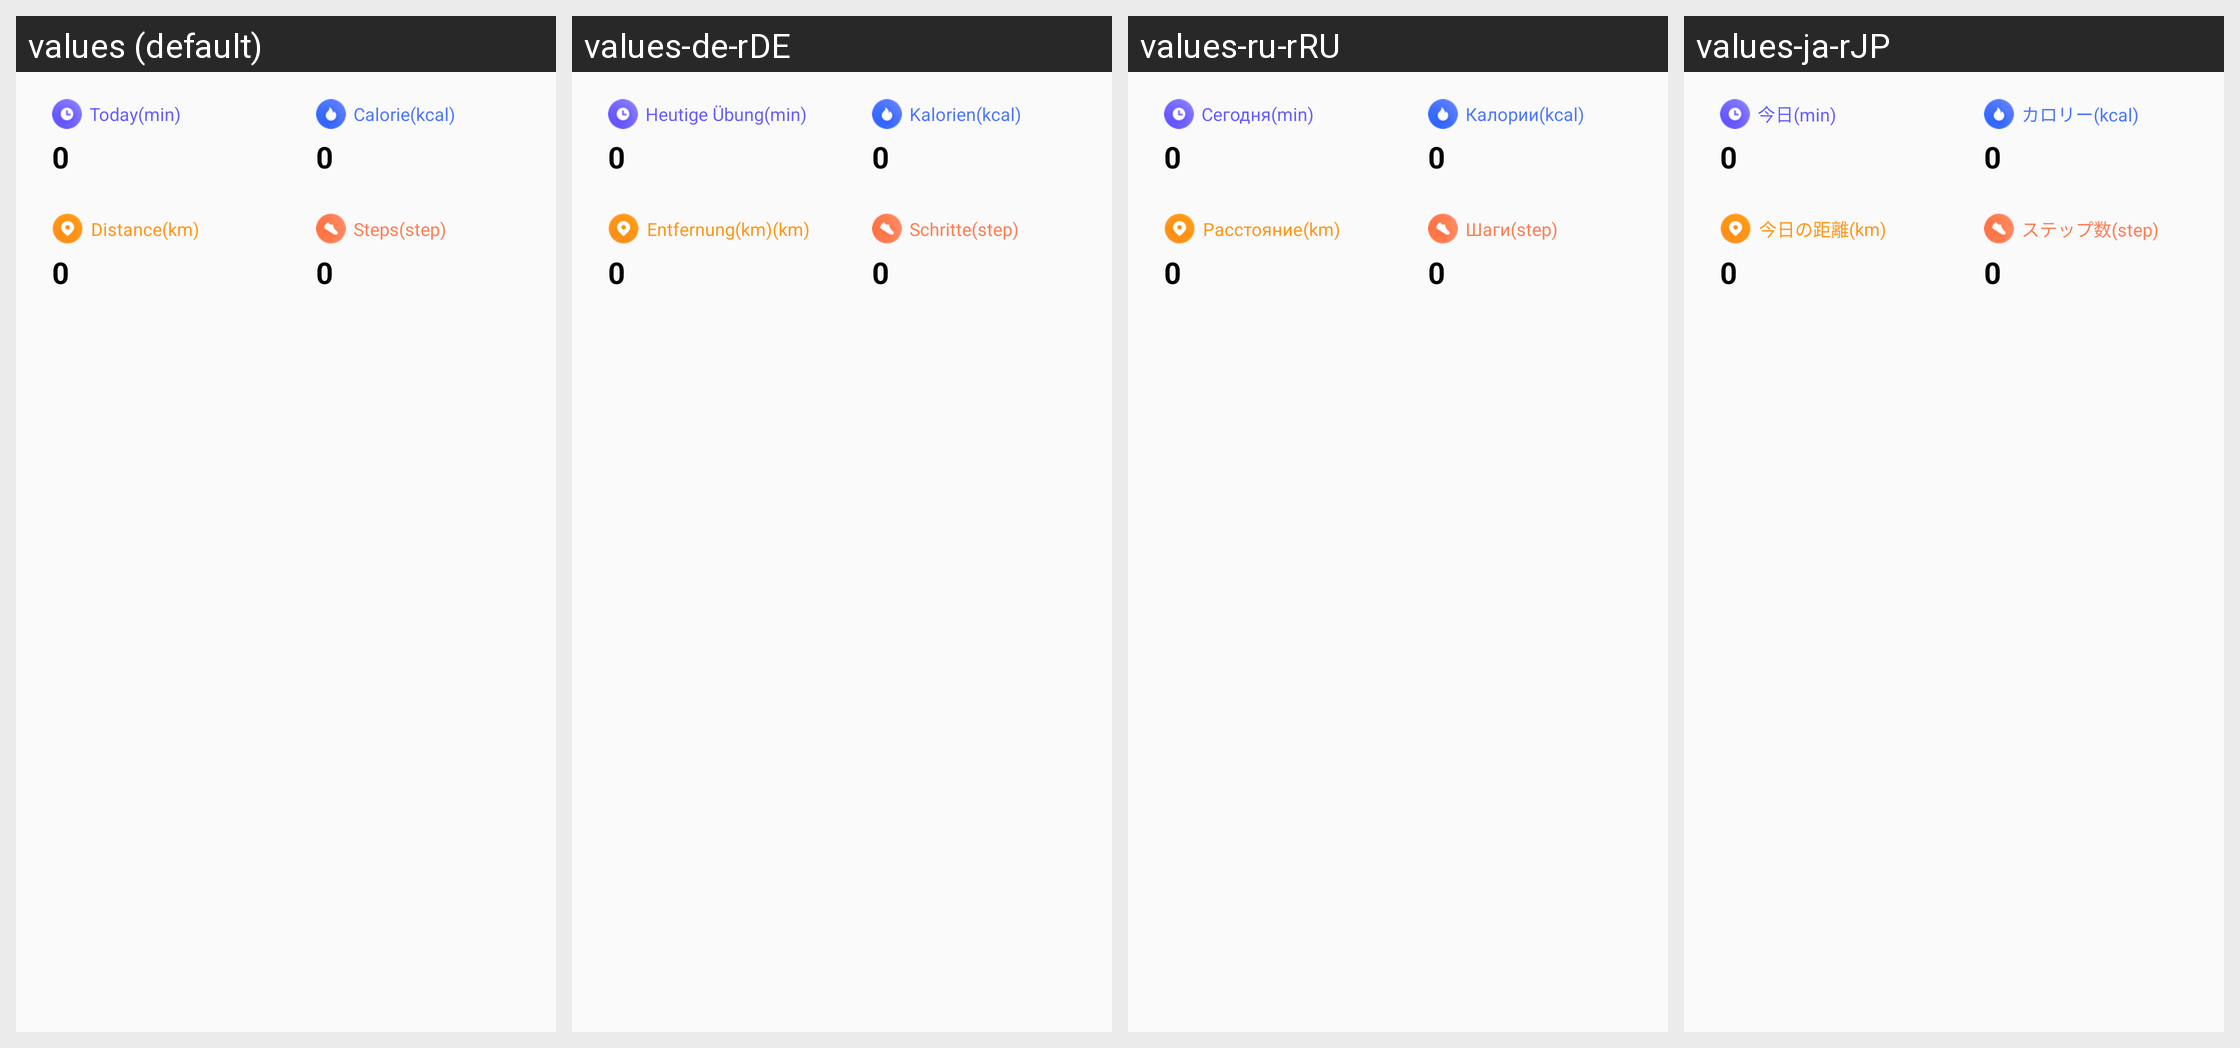

Locale-by-locale string values for the Android screen shown in this grid:
Android screen res/layout/home_widget_multiple.xml rendered under 4 locales, left to right: values (default), values-de-rDE, values-ru-rRU, values-ja-rJP. Device: Nexus 5 (rendered at 1080×1920; each locale shown at half size, 540×960, under a caption strip naming it); theme Theme.MaterialComponents.DayNight.NoActionBar.
Other locales in the repository, not shown: values-af, values-am, values-ar, values-ar-rAE, values-as, values-az, values-be, values-bg, values-bn, values-bs, values-ca, values-cs, values-cs-rCZ, values-da, values-de, values-el, values-en, values-en-rAU, values-en-rGB, values-en-rUS, values-es, values-es-rES, values-es-rUS, values-et, values-eu, values-fa, values-fi, values-fr, values-fr-rCA, values-fr-rFR, values-gl, values-gu, values-hi, values-hi-rIN, values-hr, values-hu, values-hu-rHU, values-hy, values-in, values-is, values-it, values-it-rIT, values-iw, values-ja, values-ka, values-kk, values-kk-rKZ, values-km, values-kn, values-ko, values-ko-rKR, values-ky, values-lo, values-lt, values-lv, values-mai, values-mi, values-mk, values-ml, values-mn, values-mr, values-ms, values-my, values-nb, values-nb-rNO, values-ne, values-nl, values-nl-rNL, values-or, values-pa, values-pl, values-pl-rPL, values-pt, values-pt-rBR, values-pt-rPT, values-ro, values-ru, values-si, values-sk, values-sl, values-sq, values-sr, values-sv, values-sv-rSE, values-sw, values-ta, values-te, values-th, values-tl, values-tr, values-tr-rTR, values-ug, values-uk, values-ur, values-uz, values-vi, values-vi-rVN, values-zh, values-zh-rCN, values-zh-rHK, values-zh-rTW, values-zu.
Strings drawn on this screen, with the default value and each locale's value (text and hints the layout hard-codes, and strings that could not be matched under every locale, appear in the picture but are not listed):

today_unit
  values: Today(min)
  values-de-rDE: Heutige Übung(min)
  values-ru-rRU: Cегодня(min)
  values-ja-rJP: 今日(min)  [from values-ja]

today_cal
  values: Calorie(kcal)
  values-de-rDE: Kalorien(kcal)
  values-ru-rRU: Калории(kcal)
  values-ja-rJP: カロリー(kcal)  [from values-ja]

today_dist
  values: Distance
  values-de-rDE: Entfernung(km)
  values-ru-rRU: Pасстояние
  values-ja-rJP: 今日の距離  [from values-ja]

today_dist_unit
  values: (km)
  values-de-rDE: (km)  [not translated; the default value is used]
  values-ru-rRU: (km)  [not translated; the default value is used]
  values-ja-rJP: (km)  [not translated; the default value is used]

today_step
  values: Steps(step)
  values-de-rDE: Schritte(step)
  values-ru-rRU: Шаги(step)
  values-ja-rJP: ステップ数(step)  [from values-ja]
